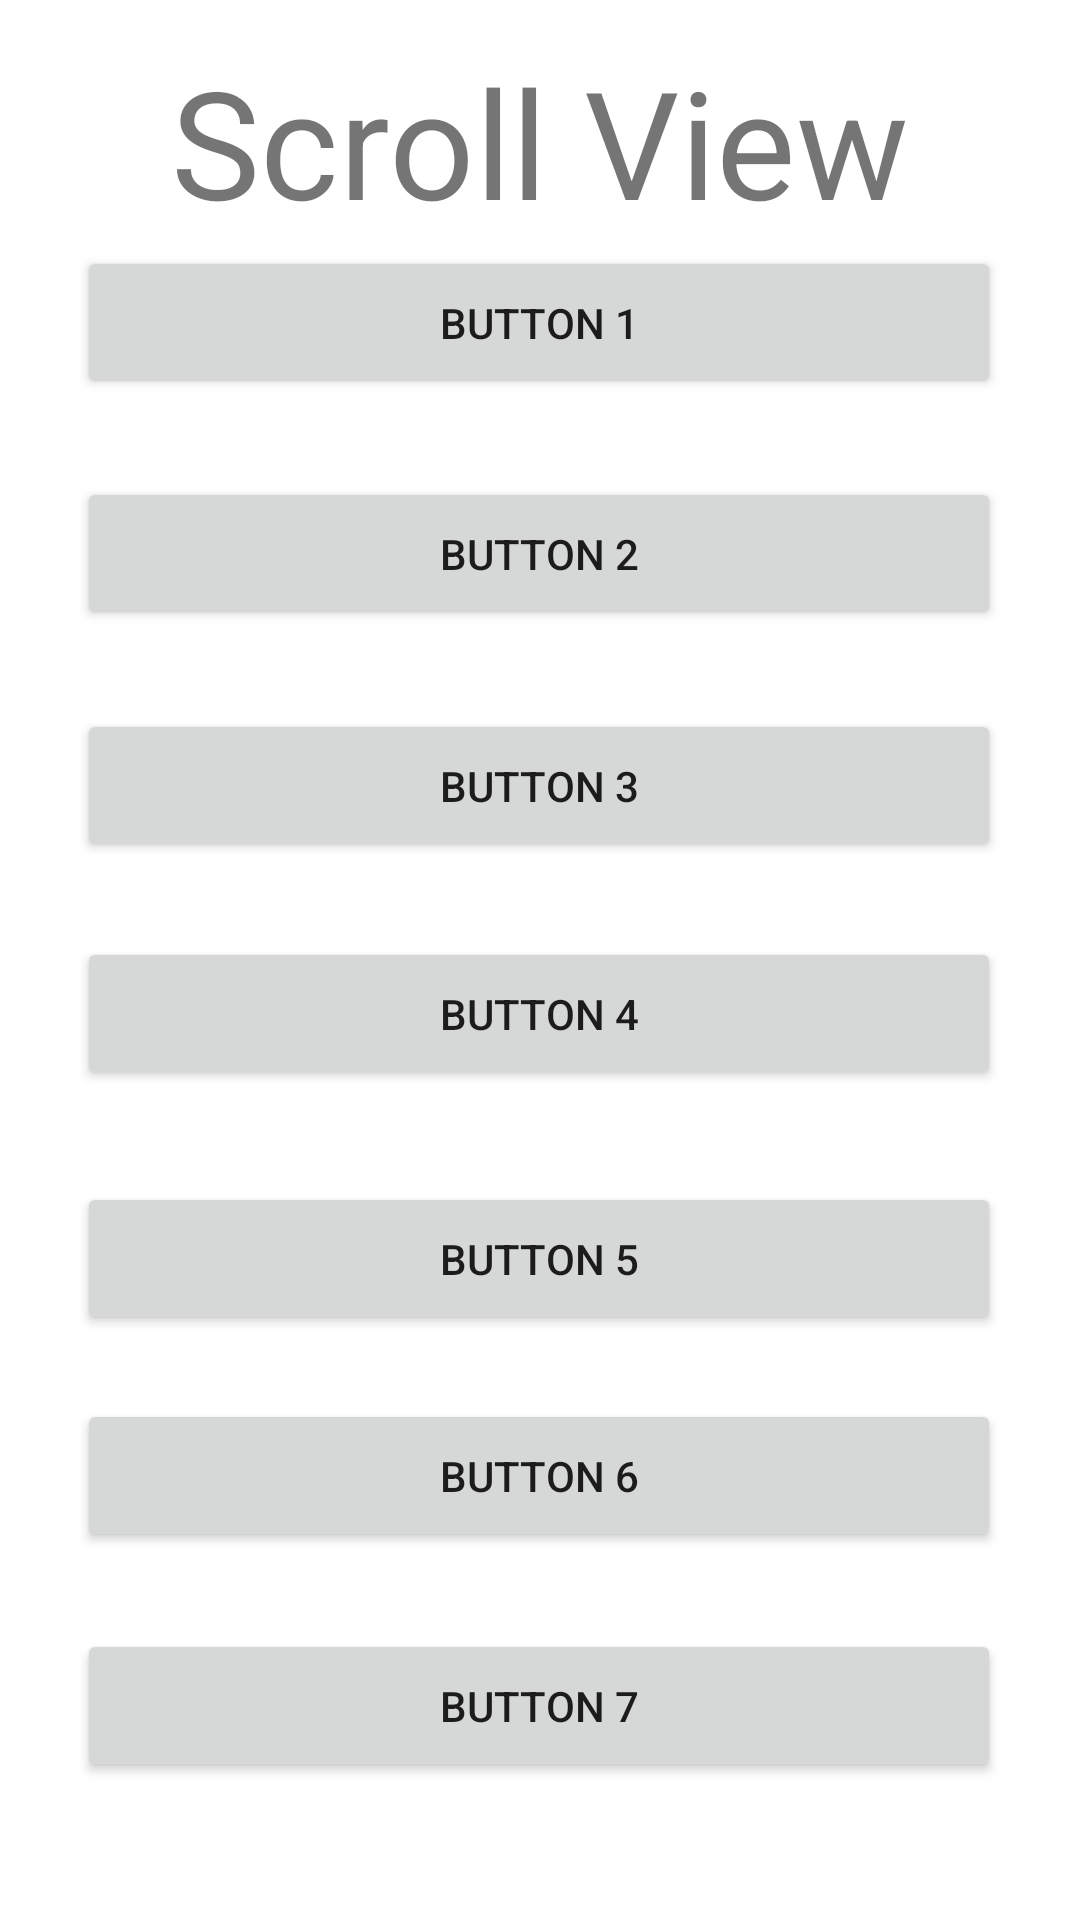

Here is an Android app screen rendered from its layout file. Give the layout XML and the strings, colors and styles it references.
<!-- AndroidManifest.xml: application theme Theme.WSI4 -->
<!-- res/layout/activity_scroll_view.xml -->
<?xml version="1.0" encoding="utf-8"?>
<androidx.constraintlayout.widget.ConstraintLayout xmlns:android="http://schemas.android.com/apk/res/android"
    xmlns:app="http://schemas.android.com/apk/res-auto"
    xmlns:tools="http://schemas.android.com/tools"
    android:layout_width="match_parent"
    android:layout_height="match_parent">

    <Button
        android:id="@+id/button"
        android:layout_width="308dp"
        android:layout_height="51dp"
        android:text="Button 2"
        app:layout_constraintBottom_toBottomOf="parent"
        app:layout_constraintEnd_toEndOf="parent"
        app:layout_constraintHorizontal_bias="0.495"
        app:layout_constraintStart_toStartOf="parent"
        app:layout_constraintTop_toTopOf="parent"
        app:layout_constraintVertical_bias="0.27" />

    <Button
        android:id="@+id/button2"
        android:layout_width="308dp"
        android:layout_height="51dp"
        android:text="Button 3"
        app:layout_constraintBottom_toBottomOf="parent"
        app:layout_constraintEnd_toEndOf="parent"
        app:layout_constraintHorizontal_bias="0.495"
        app:layout_constraintStart_toStartOf="parent"
        app:layout_constraintTop_toTopOf="parent"
        app:layout_constraintVertical_bias="0.401" />

    <Button
        android:id="@+id/button3"
        android:layout_width="308dp"
        android:layout_height="51dp"
        android:text="Button 6"
        app:layout_constraintBottom_toBottomOf="parent"
        app:layout_constraintEnd_toEndOf="parent"
        app:layout_constraintHorizontal_bias="0.495"
        app:layout_constraintStart_toStartOf="parent"
        app:layout_constraintTop_toTopOf="parent"
        app:layout_constraintVertical_bias="0.792" />

    <Button
        android:id="@+id/button4"
        android:layout_width="308dp"
        android:layout_height="51dp"
        android:text="Button 4"
        app:layout_constraintBottom_toBottomOf="parent"
        app:layout_constraintEnd_toEndOf="parent"
        app:layout_constraintHorizontal_bias="0.495"
        app:layout_constraintStart_toStartOf="parent"
        app:layout_constraintTop_toTopOf="parent"
        app:layout_constraintVertical_bias="0.53" />

    <Button
        android:id="@+id/button5"
        android:layout_width="308dp"
        android:layout_height="51dp"
        android:text="Button 5"
        app:layout_constraintBottom_toBottomOf="parent"
        app:layout_constraintEnd_toEndOf="parent"
        app:layout_constraintHorizontal_bias="0.495"
        app:layout_constraintStart_toStartOf="parent"
        app:layout_constraintTop_toTopOf="parent"
        app:layout_constraintVertical_bias="0.669" />

    <Button
        android:id="@+id/button7"
        android:layout_width="308dp"
        android:layout_height="51dp"
        android:text="Button 7"
        app:layout_constraintBottom_toBottomOf="parent"
        app:layout_constraintEnd_toEndOf="parent"
        app:layout_constraintHorizontal_bias="0.495"
        app:layout_constraintStart_toStartOf="parent"
        app:layout_constraintTop_toTopOf="parent"
        app:layout_constraintVertical_bias="0.922" />

    <Button
        android:id="@+id/button8"
        android:layout_width="308dp"
        android:layout_height="51dp"
        android:text="Button 1"
        app:layout_constraintBottom_toBottomOf="parent"
        app:layout_constraintEnd_toEndOf="parent"
        app:layout_constraintHorizontal_bias="0.495"
        app:layout_constraintStart_toStartOf="parent"
        app:layout_constraintTop_toTopOf="parent"
        app:layout_constraintVertical_bias="0.139" />

    <TextView
        android:id="@+id/textView2"
        android:layout_width="wrap_content"
        android:layout_height="wrap_content"
        android:text="Scroll View"
        android:textSize="50sp"
        app:layout_constraintBottom_toBottomOf="parent"
        app:layout_constraintEnd_toEndOf="parent"
        app:layout_constraintStart_toStartOf="parent"
        app:layout_constraintTop_toTopOf="parent"
        app:layout_constraintVertical_bias="0.024" />
</androidx.constraintlayout.widget.ConstraintLayout>
<!-- resources referenced by this layout -->
<resources>
  <style name="Theme.WSI4" parent="Theme.MaterialComponents.DayNight.DarkActionBar">
          
          <item name="colorPrimary">@color/purple_500</item>
          <item name="colorPrimaryVariant">@color/purple_700</item>
          <item name="colorOnPrimary">@color/white</item>
          
          <item name="colorSecondary">@color/teal_200</item>
          <item name="colorSecondaryVariant">@color/teal_700</item>
          <item name="colorOnSecondary">@color/black</item>
          
          <item name="android:statusBarColor" tools:targetApi="l">?attr/colorPrimaryVariant</item>
          
      </style>
  <!-- not gathered from this repository: default colours our renderer supplied (Android Studio template values) -->
  <color name="purple_500">#FF6200EE</color>
  <color name="purple_700">#FF3700B3</color>
  <color name="teal_200">#FF03DAC5</color>
  <color name="teal_700">#FF018786</color>
  <color name="black">#FF000000</color>
  <color name="white">#FFFFFFFF</color>
</resources>
